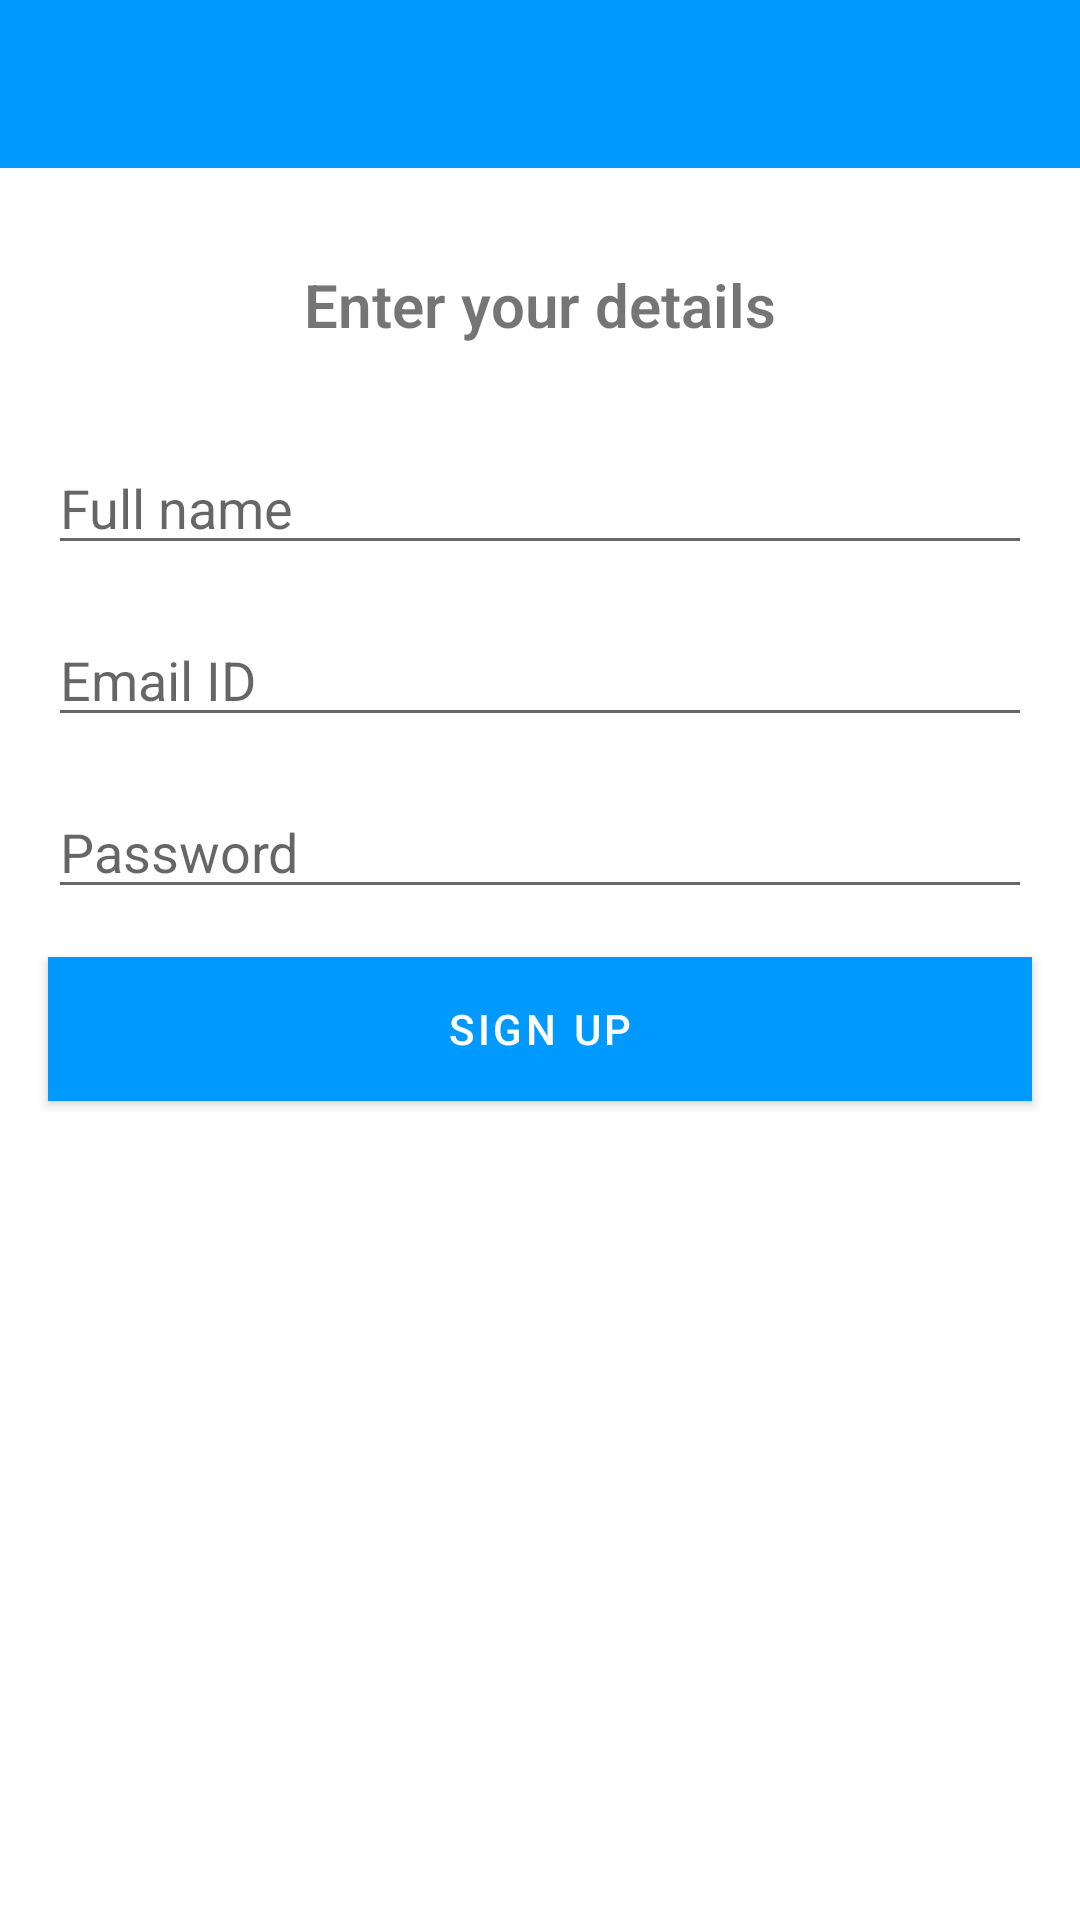

Layout XML and referenced resources for this Android screen:
<!-- AndroidManifest.xml: activity theme activity_custom -->
<!-- res/layout/activity_new_user.xml -->
<?xml version="1.0" encoding="utf-8"?>
<androidx.constraintlayout.widget.ConstraintLayout xmlns:android="http://schemas.android.com/apk/res/android"
    xmlns:app="http://schemas.android.com/apk/res-auto"
    xmlns:tools="http://schemas.android.com/tools"
    android:layout_width="match_parent"
    android:layout_height="match_parent"
    tools:context=".common.NewUserActivity">
    <com.google.android.material.appbar.AppBarLayout
        android:id="@+id/toolbar1"
        android:layout_width="match_parent"
        android:layout_height="wrap_content"
        android:theme="@style/AppTheme.AppBarOverlay"
        app:layout_constraintTop_toTopOf="parent"
        app:layout_constraintStart_toStartOf="parent"
        app:layout_constraintEnd_toEndOf="parent">

        <androidx.appcompat.widget.Toolbar
            android:id="@+id/toolbar"
            android:layout_width="match_parent"
            android:layout_height="?attr/actionBarSize"
            android:background="?attr/colorPrimary"
            app:titleTextColor="@color/dark_gray"
            app:subtitleTextColor="@color/dark_gray"
            android:theme="@style/ToolbarTheme"
            app:popupTheme="@style/AppTheme.PopupOverlay">

        </androidx.appcompat.widget.Toolbar>

    </com.google.android.material.appbar.AppBarLayout>
    <EditText
        android:id="@+id/et_name"
        android:layout_width="0dp"
        android:layout_height="wrap_content"
        android:layout_marginStart="16dp"
        android:layout_marginTop="32dp"
        android:layout_marginEnd="16dp"
        android:ems="10"
        android:hint="@string/full_name"
        app:layout_constraintEnd_toEndOf="parent"
        app:layout_constraintHorizontal_bias="0.0"
        app:layout_constraintStart_toStartOf="parent"
        app:layout_constraintTop_toBottomOf="@+id/textView5" />

    <EditText
        android:id="@+id/et_email"
        android:layout_width="0dp"
        android:layout_height="wrap_content"
        android:layout_marginStart="16dp"
        android:layout_marginTop="16dp"
        android:layout_marginEnd="16dp"
        android:ems="10"
        android:hint="@string/email"
        android:inputType="textEmailAddress"
        app:layout_constraintEnd_toEndOf="parent"
        app:layout_constraintHorizontal_bias="0.0"
        app:layout_constraintStart_toStartOf="parent"
        app:layout_constraintTop_toBottomOf="@+id/et_name" />

    <EditText
        android:id="@+id/et_password"
        android:layout_width="0dp"
        android:layout_height="wrap_content"
        android:layout_marginStart="16dp"
        android:layout_marginTop="16dp"
        android:layout_marginEnd="16dp"
        android:ems="10"
        android:hint="@string/password"
        android:inputType="textPassword"
        app:layout_constraintEnd_toEndOf="parent"
        app:layout_constraintStart_toStartOf="parent"
        app:layout_constraintTop_toBottomOf="@+id/et_email" />

    <TextView
        android:id="@+id/textView5"
        android:layout_width="wrap_content"
        android:layout_height="wrap_content"
        android:layout_marginTop="32dp"
        android:text="Enter your details"
        android:textSize="20sp"
        android:textStyle="bold"
        app:layout_constraintEnd_toEndOf="parent"
        app:layout_constraintStart_toStartOf="parent"
        app:layout_constraintTop_toBottomOf="@+id/toolbar1" />

    <Button
        android:id="@+id/btn_sign_up"
        android:layout_width="0dp"
        android:layout_height="wrap_content"
        android:layout_marginStart="16dp"
        android:layout_marginTop="16dp"
        android:layout_marginEnd="16dp"
        android:text="@string/sign_up"
        android:background="@color/purple_700"
        app:layout_constraintEnd_toEndOf="parent"
        app:layout_constraintStart_toStartOf="parent"
        app:layout_constraintTop_toBottomOf="@+id/et_password" />
</androidx.constraintlayout.widget.ConstraintLayout>
<!-- resources referenced by this layout -->
<resources>
  <color name="dark_gray">#393e46</color>
  <color name="purple_700">#0099ff</color>
  <string name="email">Email ID</string>
  <string name="full_name">Full name</string>
  <string name="password">Password</string>
  <string name="sign_up">Sign Up</string>
  <style name="AppTheme.AppBarOverlay" parent="ThemeOverlay.AppCompat.Dark.ActionBar" />
  <style name="AppTheme.PopupOverlay" parent="ThemeOverlay.AppCompat.Light" />
  <style name="ToolbarTheme" parent="ThemeOverlay.AppCompat.Dark.ActionBar">
          <item name="colorControlNormal">@color/dark_gray</item>
      </style>
  <style name="activity_custom" parent="Theme.Team">
          <item name="colorPrimaryDark">@color/colorPrimaryDark</item>
          <item name="windowActionBar">false</item>
          <item name="windowNoTitle">true</item>
      </style>
  <style name="Theme.Team" parent="Theme.MaterialComponents.Light.DarkActionBar">
          
          <item name="colorPrimary">@color/purple_500</item>
          <item name="colorPrimaryVariant">@color/purple_700</item>
          <item name="colorOnPrimary">@color/white</item>
          
          <item name="colorSecondary">@color/teal_200</item>
          <item name="colorSecondaryVariant">@color/teal_700</item>
          <item name="colorOnSecondary">@color/black</item>
          
          <item name="android:statusBarColor" tools:targetApi="l">?attr/colorPrimaryVariant</item>
          
          <item name="android:textViewStyle">@style/RobotoTextViewStyle</item>
          <item name="android:buttonStyle">@style/RobotoButtonStyle</item>
      </style>
  <color name="colorPrimaryDark">#393e46</color>
  <color name="purple_500">#0099ff</color>
  <color name="white">#FFFFFFFF</color>
  <color name="teal_200">#FF03DAC5</color>
  <color name="teal_700">#FF018786</color>
  <color name="black">#FF000000</color>
  <style name="RobotoTextViewStyle" parent="android:Widget.TextView">
          <item name="android:fontFamily">sans-serif-light</item>
      </style>
  <style name="RobotoButtonStyle" parent="android:Widget.Holo.Button">
          <item name="android:fontFamily">sans-serif-light</item>
      </style>
</resources>
